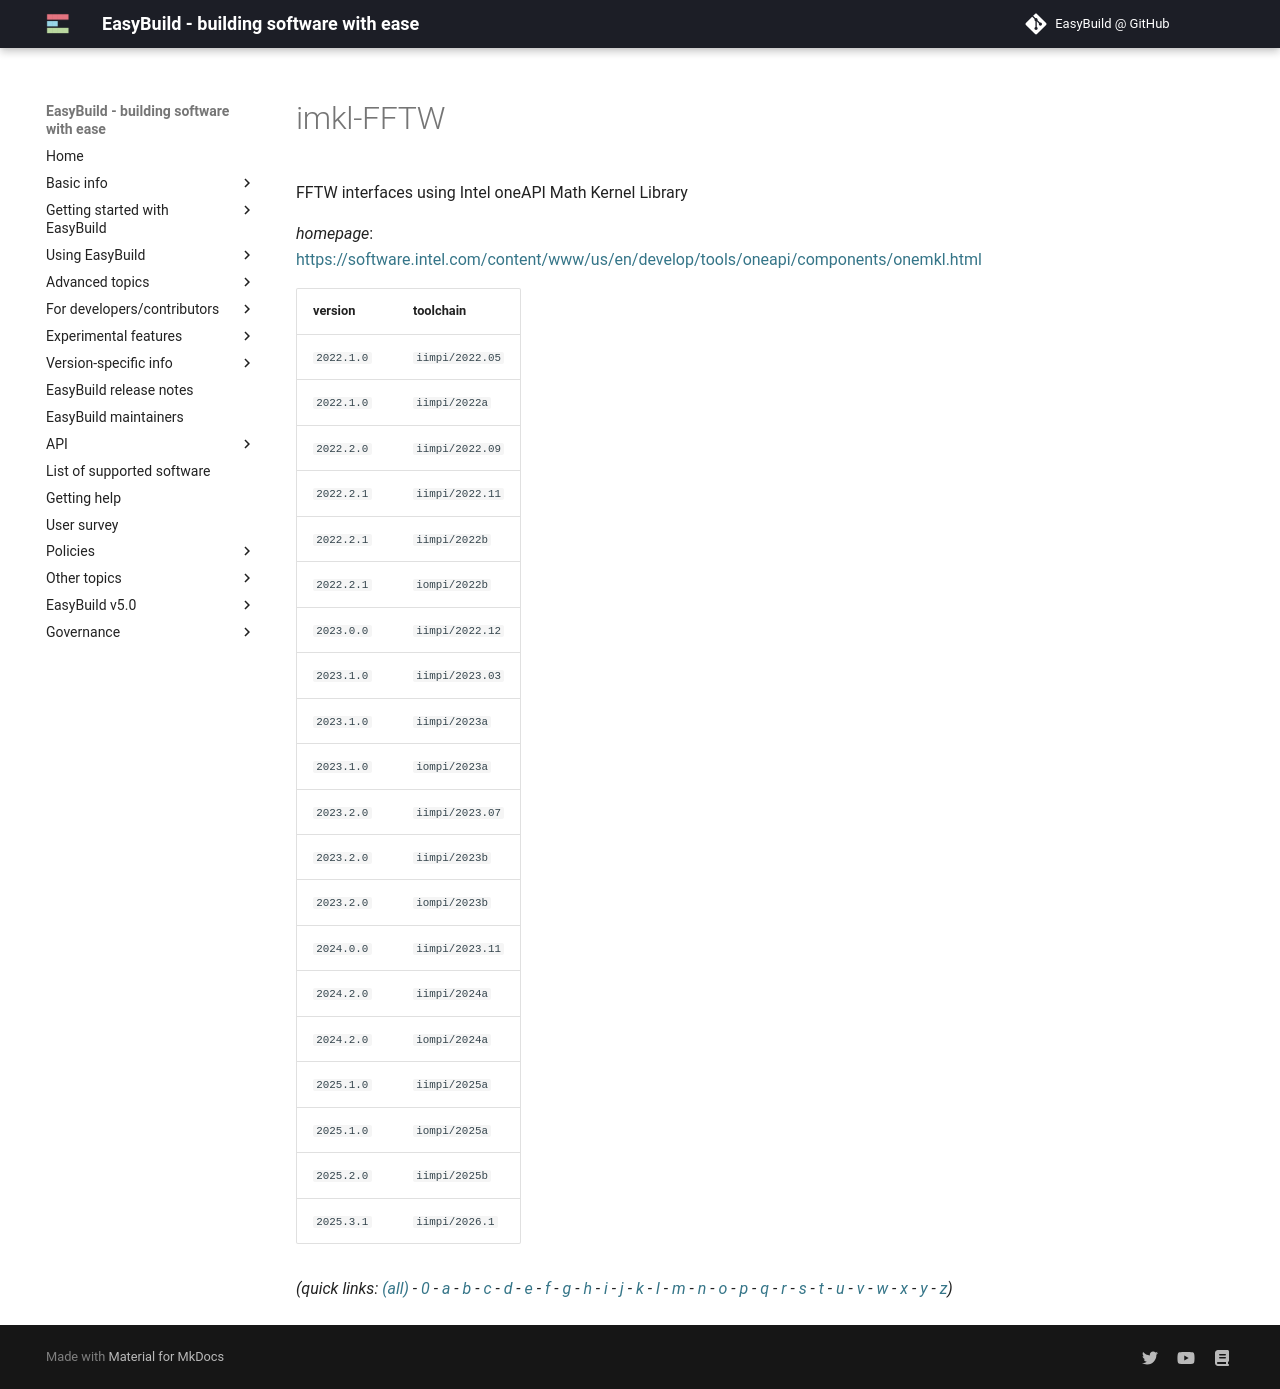

repository: easybuilders/easybuild-docs · page: version-specific/supported-software/i/imkl-FFTW/index.html · generator: mkdocs

---
search:
  boost: 0.5
---
# imkl-FFTW

FFTW interfaces using Intel oneAPI Math Kernel Library

*homepage*: <https://software.intel.com/content/www/us/en/develop/tools/oneapi/components/onemkl.html>

version | toolchain
--------|----------
``2022.1.0`` | ``iimpi/2022.05``
``2022.1.0`` | ``iimpi/2022a``
``2022.2.0`` | ``iimpi/2022.09``
``2022.2.1`` | ``iimpi/2022.11``
``2022.2.1`` | ``iimpi/2022b``
``2022.2.1`` | ``iompi/2022b``
``2023.0.0`` | ``iimpi/2022.12``
``2023.1.0`` | ``iimpi/2023.03``
``2023.1.0`` | ``iimpi/2023a``
``2023.1.0`` | ``iompi/2023a``
``2023.2.0`` | ``iimpi/2023.07``
``2023.2.0`` | ``iimpi/2023b``
``2023.2.0`` | ``iompi/2023b``
``2024.0.0`` | ``iimpi/2023.11``
``2024.2.0`` | ``iimpi/2024a``
``2024.2.0`` | ``iompi/2024a``
``2025.1.0`` | ``iimpi/2025a``
``2025.1.0`` | ``iompi/2025a``
``2025.2.0`` | ``iimpi/2025b``
``2025.3.1`` | ``iimpi/2026.1``


*(quick links: [(all)](../index.md) - [0](../0/index.md) - [a](../a/index.md) - [b](../b/index.md) - [c](../c/index.md) - [d](../d/index.md) - [e](../e/index.md) - [f](../f/index.md) - [g](../g/index.md) - [h](../h/index.md) - [i](../i/index.md) - [j](../j/index.md) - [k](../k/index.md) - [l](../l/index.md) - [m](../m/index.md) - [n](../n/index.md) - [o](../o/index.md) - [p](../p/index.md) - [q](../q/index.md) - [r](../r/index.md) - [s](../s/index.md) - [t](../t/index.md) - [u](../u/index.md) - [v](../v/index.md) - [w](../w/index.md) - [x](../x/index.md) - [y](../y/index.md) - [z](../z/index.md))*
